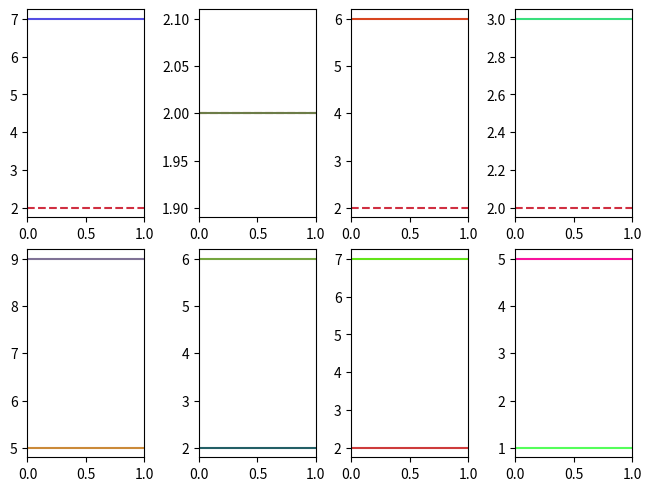

Source code (Python):
import random
import matplotlib.pyplot as plt


nrows = 2
ncols = 4
fig2, axes = plt.subplots(nrows=nrows, ncols=ncols, constrained_layout=True)
r_hex = (lambda: random.randint(0, 255))


dicto = {'y': random.randint(1, 9), 'color': '#%02X%02X%02X' % (r_hex(), r_hex(), r_hex()), 'linestyle': '--',
         'label': 'Storage_cap_max'}
gino = []
for ii in range(4):
    axes.flatten()[ii].axhline(**dicto)
    axes.flatten()[ii].axhline(y=random.randint(1, 9), color='#%02X%02X%02X' % (r_hex(), r_hex(), r_hex()),
                                           linestyle='-', label='Spillagesd')

ginone = []
for tt in range(4, 8):
    axes.flatten()[tt].axhline(y=random.randint(1, 9), color='#%02X%02X%02X' % (r_hex(), r_hex(), r_hex()),
                                             linestyle='-', label='Gino')
    axes.flatten()[tt].axhline(y=random.randint(1, 9), color='#%02X%02X%02X' % (r_hex(), r_hex(), r_hex()),
                                             linestyle='-', label='Geeeeeno')


plt.show()
plt.close()
